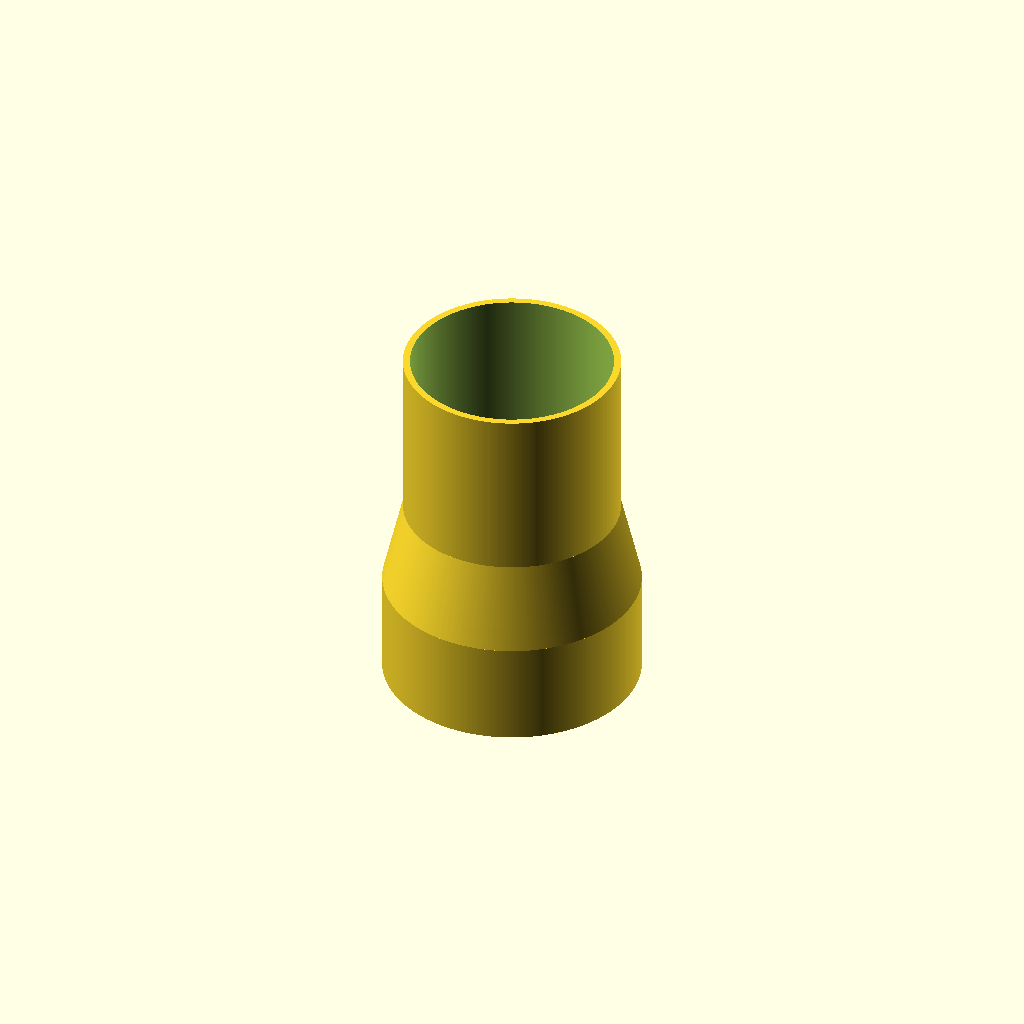
Cell 1: the model at its default parameters.
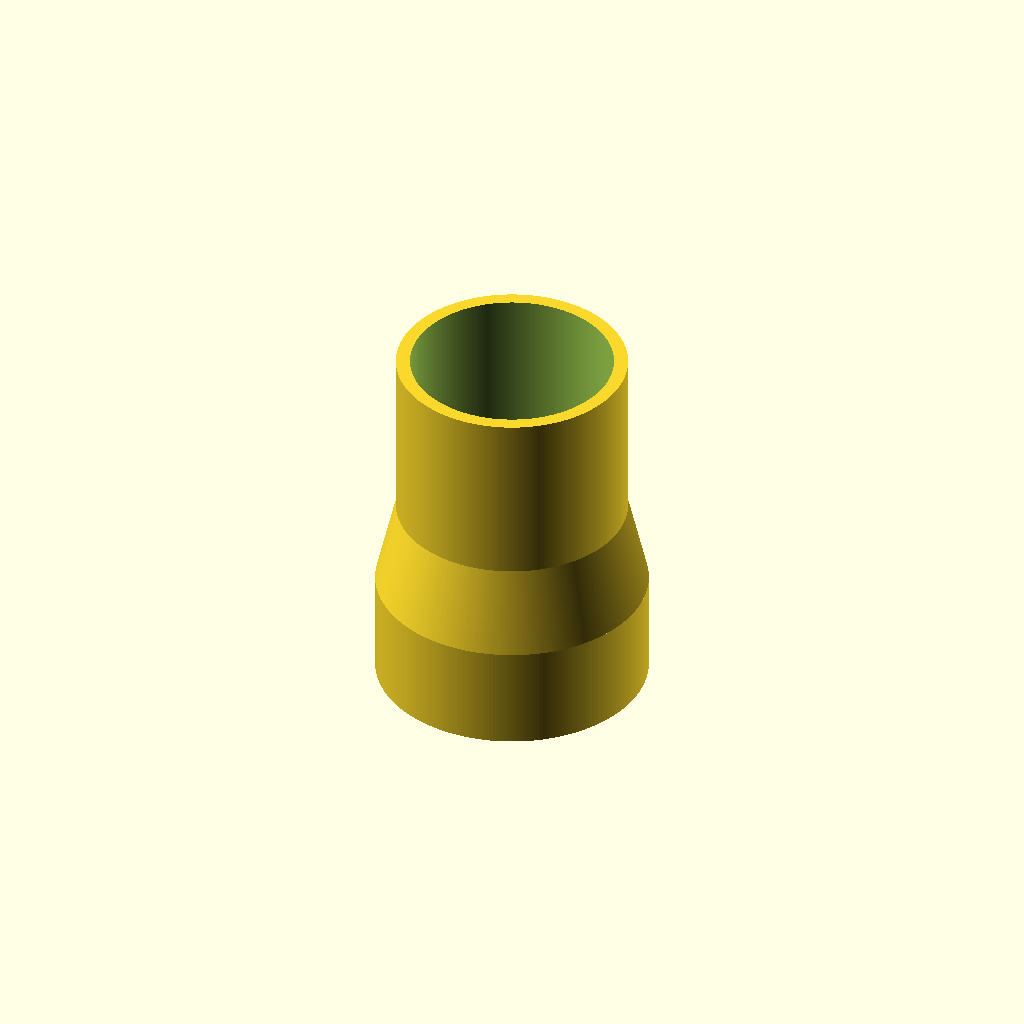
Cell 2: wt = 2.4 (everything else at default).
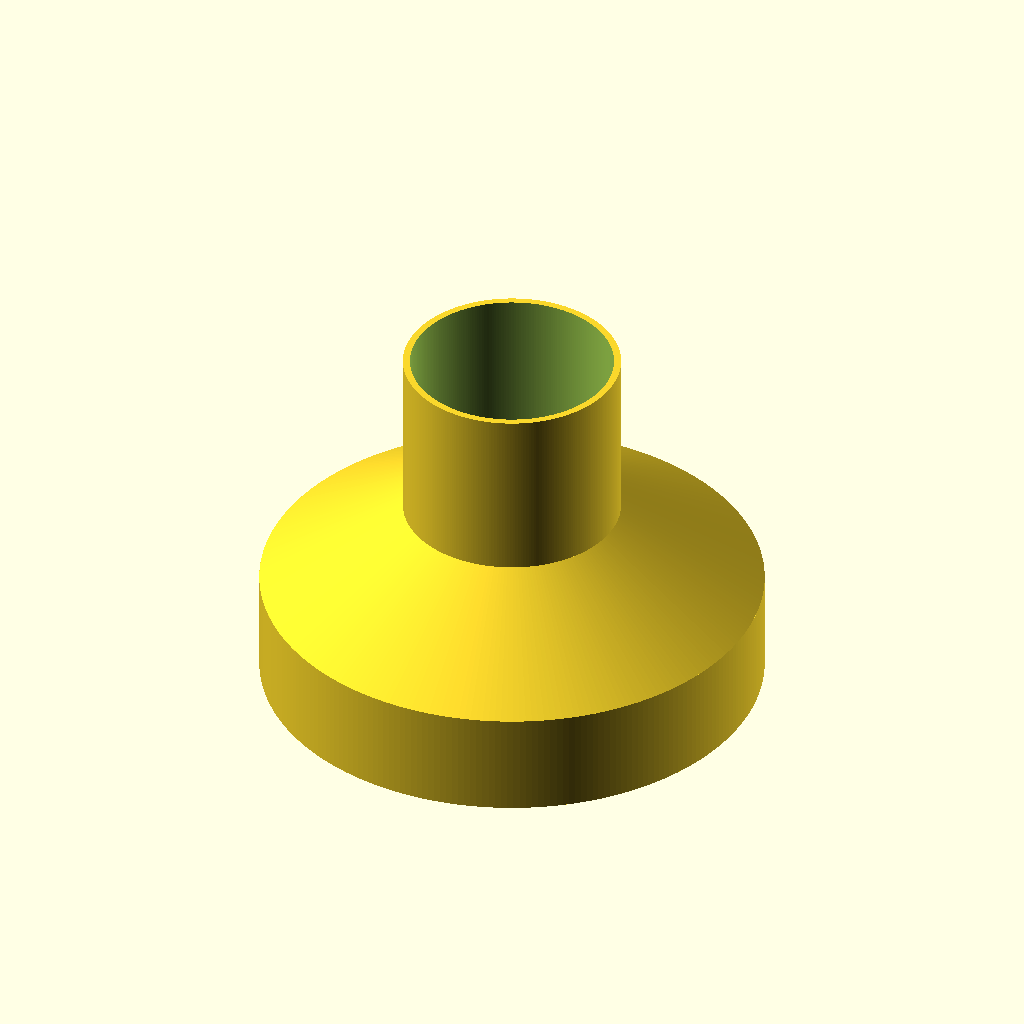
Cell 3: d1 = 84 (everything else at default).
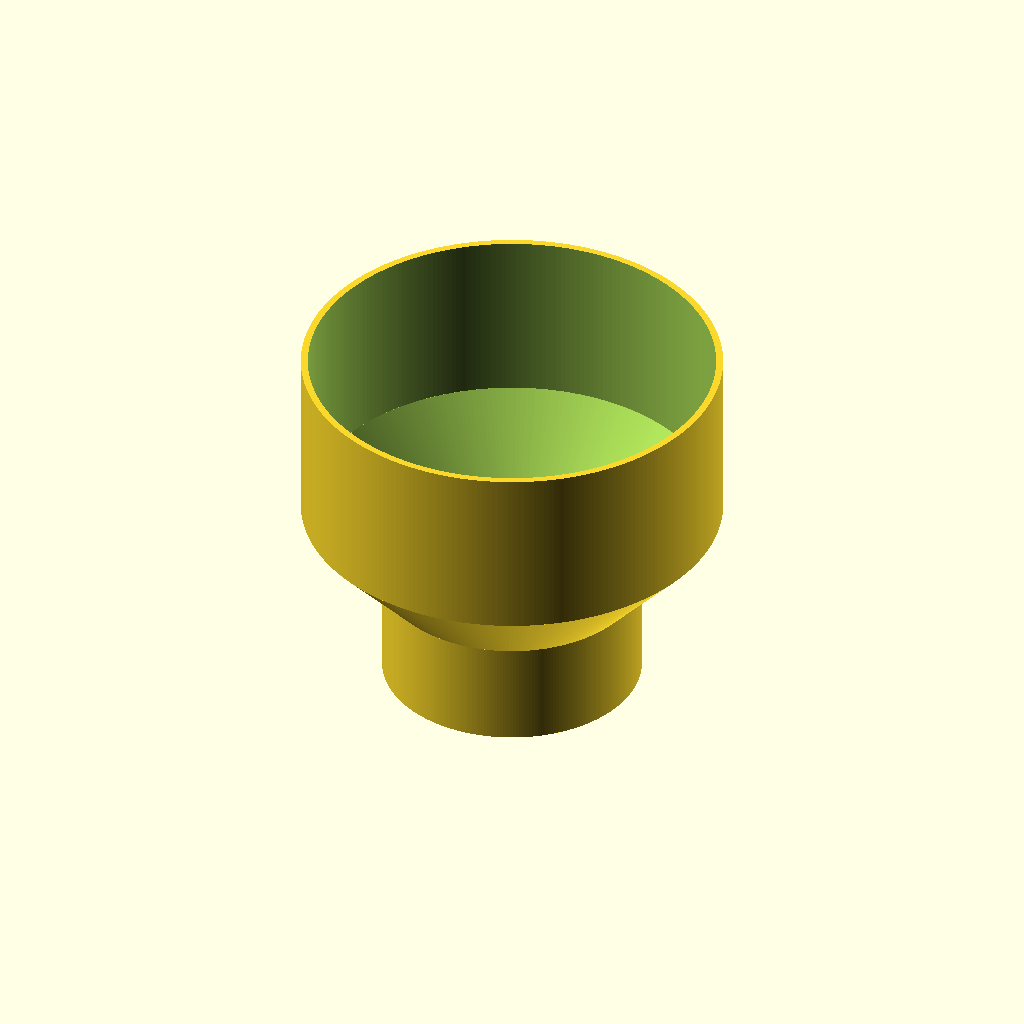
Cell 4: the same model with d2 = 69.8.
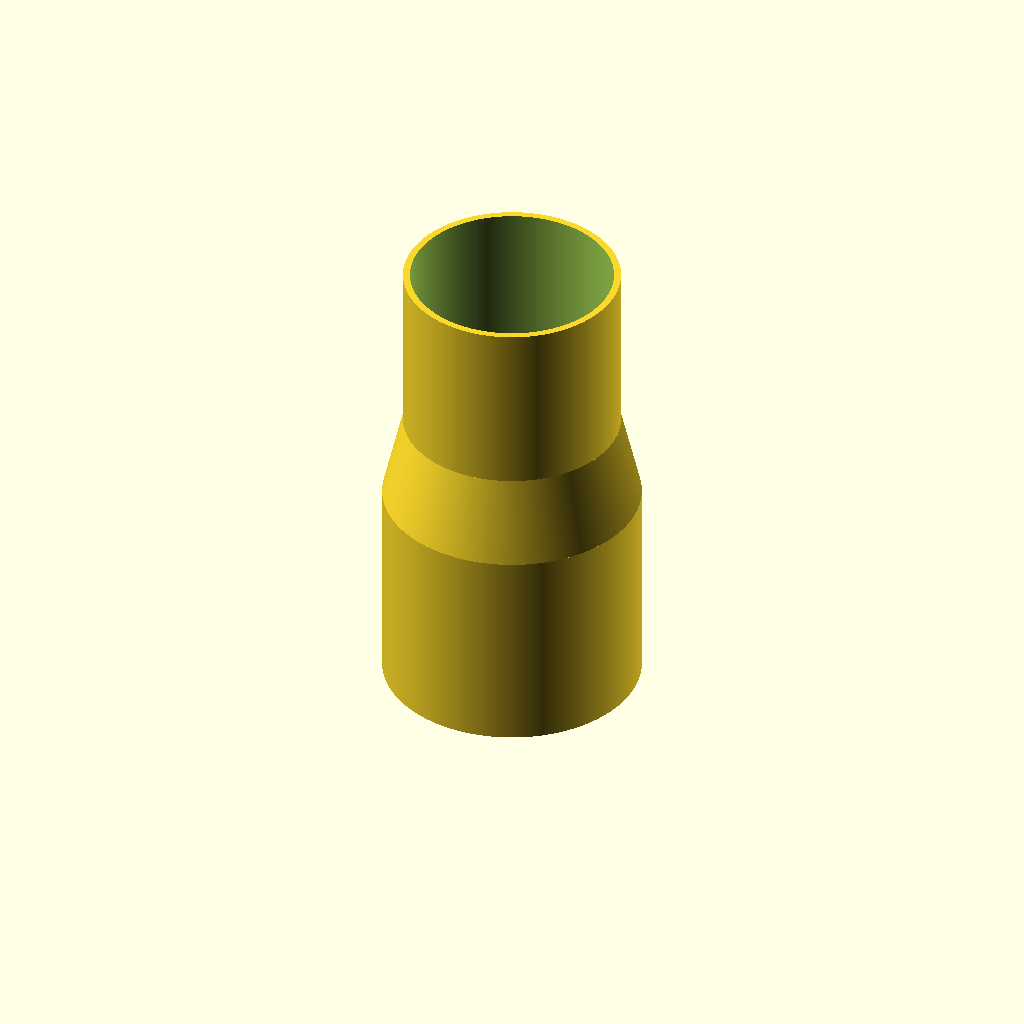
Cell 5: the same model with l1 = 36.
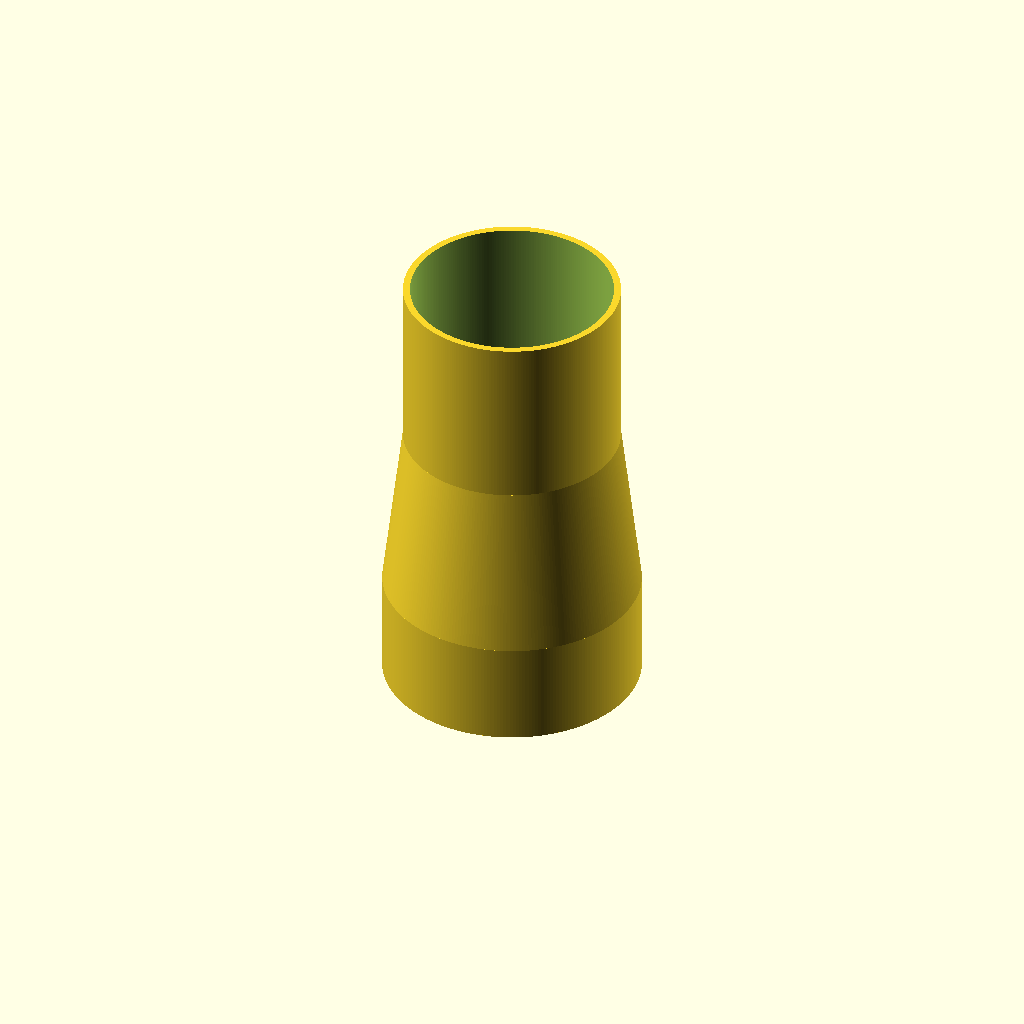
Cell 6 — l2 set to 30, the other parameters unchanged.
One fixed orthographic camera (rotation 55°, 0°, 25°; colour scheme Cornfield) for every cell.
Source of the model, inputs/thingiverse/files/thing-2355804/files/pipeAdapter.scad:
// all measurements are in millimeters (mm)

// tolerance added to every hole diameter (mm)
tol = 0.0;		

// wall thickness (mm)
wt 		= 1.2; 	

// bigger hole diameter (mm)
d1 = 42.0;		
d1t = d1 + tol;	

// smaller hole diameter (mm)
d2 = 34.9;
d2t = d2 + tol;		

// bigger diameter part length (mm)
l1 = 18.0;	
	
// transition part length (mm)		
l2 = 15.0; 

// smaller diameter part length (mm)
l3 = 30.0;				

// difference in holes and solids to prevent (visual) glitches (mm)
e = 0.02*1;		

// smoothness
$fn = 256;	

module solid()
{
	cylinder(d=d1t+2*wt,h=l1);
	translate([0,0,l1			]) cylinder(d1=d1t+2*wt,d2=d2t+2*wt	,h=l2);
	translate([0,0,l1+l2		]) cylinder(d=d2t+2*wt					,h=l3);
}

module hole()
{
	translate([0,0,-e			]) cylinder(d=d1t,h=l1+2*e);
	translate([0,0,l1			]) cylinder(d1=d1t,d2=d2t,h=l2+e);
	translate([0,0,l1+l2		]) cylinder(d=d2t,h=l3+e);
}

difference()
{
	solid();
	hole();
}
Customizer parameters (derived from the source; name, type, default, range or options):
tol: number, default 0
wt: number, default 1.2
d1: number, default 42
d2: number, default 34.9
l1: number, default 18
l2: number, default 15
l3: number, default 30
